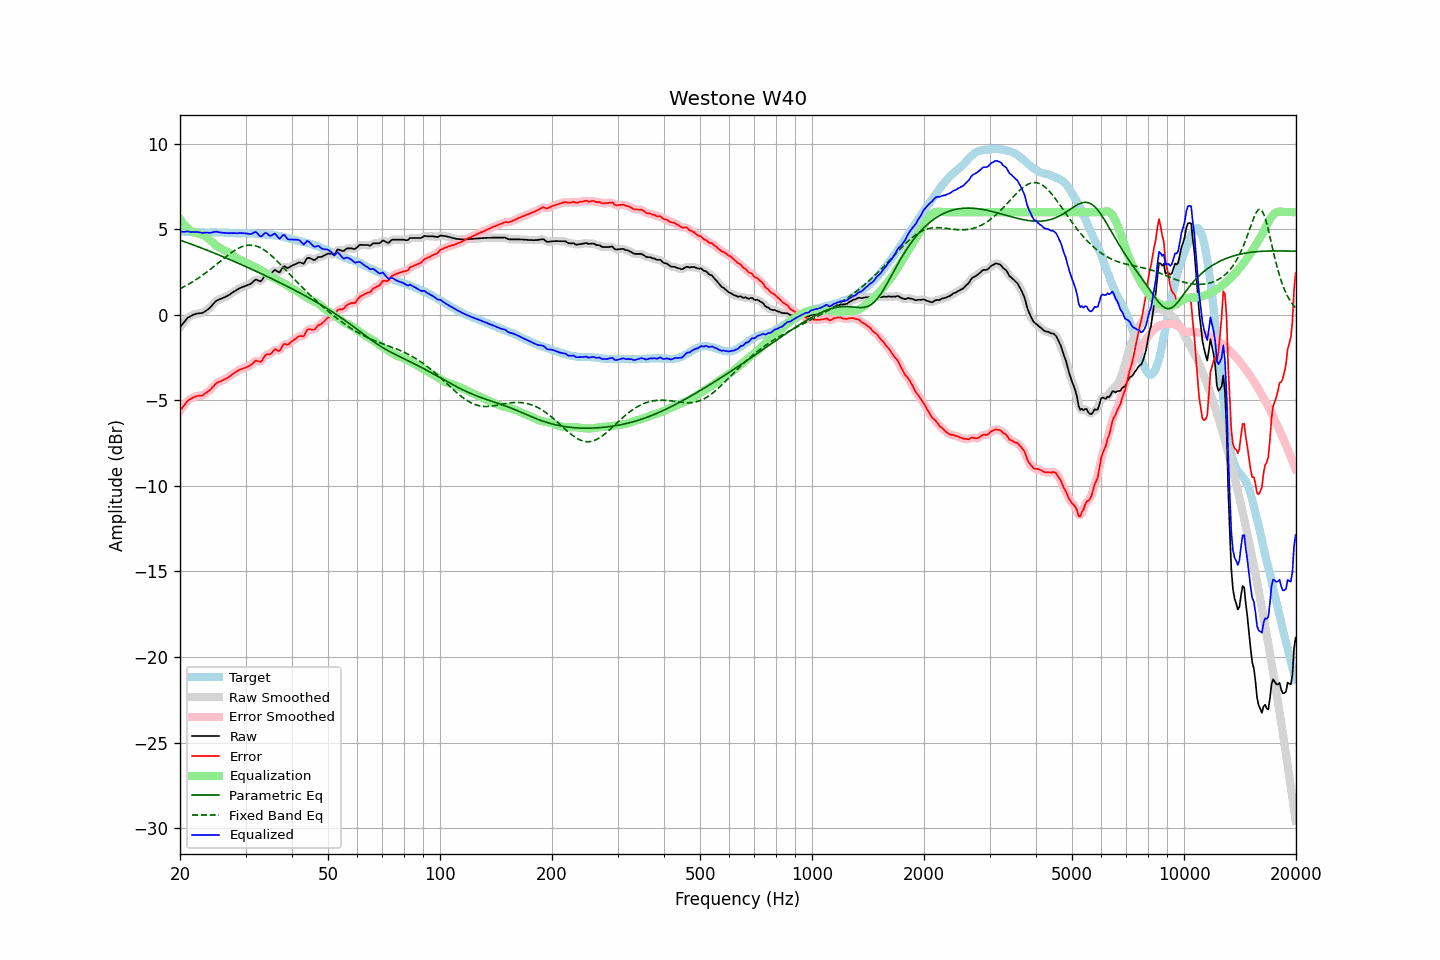

Source data for this figure (header and first rows):
frequency, raw, error, smoothed, error_smoothed, equalization, parametric_eq, fixed_band_eq, equalized_raw, equalized_smoothed, target
20.00, -0.72, -5.60, -0.73, -5.61, 5.60, 4.36, 1.52, 4.88, 4.87, 4.88
20.20, -0.61, -5.48, -0.60, -5.47, 5.46, 4.33, 1.57, 4.85, 4.86, 4.87
20.40, -0.49, -5.36, -0.48, -5.35, 5.34, 4.30, 1.62, 4.85, 4.86, 4.87
20.61, -0.38, -5.24, -0.37, -5.23, 5.23, 4.26, 1.67, 4.85, 4.86, 4.86
20.81, -0.26, -5.11, -0.26, -5.11, 5.13, 4.23, 1.72, 4.87, 4.86, 4.85
21.02, -0.16, -5.00, -0.18, -5.01, 5.04, 4.20, 1.77, 4.88, 4.86, 4.83
21.23, -0.11, -4.95, -0.11, -4.94, 4.96, 4.16, 1.82, 4.85, 4.85, 4.83
21.44, -0.06, -4.90, -0.06, -4.89, 4.89, 4.13, 1.88, 4.83, 4.84, 4.84
21.66, -0.01, -4.85, -0.01, -4.85, 4.84, 4.09, 1.93, 4.83, 4.83, 4.83
21.87, 0.03, -4.80, 0.03, -4.80, 4.81, 4.06, 1.99, 4.84, 4.84, 4.83
22.09, 0.06, -4.76, 0.06, -4.77, 4.78, 4.02, 2.05, 4.84, 4.84, 4.82
22.31, 0.08, -4.74, 0.08, -4.74, 4.76, 3.99, 2.12, 4.83, 4.83, 4.82
22.54, 0.09, -4.72, 0.09, -4.73, 4.73, 3.95, 2.18, 4.82, 4.82, 4.81
22.76, 0.10, -4.72, 0.10, -4.72, 4.70, 3.91, 2.25, 4.80, 4.80, 4.82
22.99, 0.11, -4.71, 0.12, -4.69, 4.67, 3.88, 2.31, 4.78, 4.79, 4.82
23.22, 0.17, -4.64, 0.17, -4.65, 4.63, 3.84, 2.38, 4.80, 4.80, 4.81
23.45, 0.23, -4.58, 0.22, -4.58, 4.58, 3.81, 2.45, 4.81, 4.80, 4.81
23.69, 0.30, -4.51, 0.29, -4.51, 4.51, 3.77, 2.52, 4.81, 4.80, 4.81
23.92, 0.36, -4.45, 0.37, -4.44, 4.43, 3.73, 2.59, 4.79, 4.80, 4.81
24.16, 0.45, -4.37, 0.46, -4.36, 4.34, 3.69, 2.67, 4.79, 4.80, 4.82
24.40, 0.56, -4.26, 0.56, -4.26, 4.25, 3.66, 2.74, 4.81, 4.81, 4.82
24.65, 0.67, -4.16, 0.67, -4.16, 4.17, 3.62, 2.82, 4.84, 4.84, 4.82
24.89, 0.77, -4.05, 0.76, -4.06, 4.09, 3.58, 2.89, 4.86, 4.85, 4.82
25.14, 0.84, -3.97, 0.83, -3.98, 4.02, 3.54, 2.97, 4.85, 4.85, 4.81
25.39, 0.88, -3.93, 0.88, -3.93, 3.95, 3.50, 3.05, 4.83, 4.83, 4.81
25.65, 0.92, -3.89, 0.92, -3.89, 3.89, 3.46, 3.13, 4.81, 4.81, 4.81
25.91, 0.96, -3.85, 0.96, -3.85, 3.84, 3.43, 3.20, 4.80, 4.80, 4.81
26.16, 1.00, -3.81, 1.00, -3.81, 3.79, 3.39, 3.28, 4.79, 4.79, 4.81
26.43, 1.04, -3.76, 1.04, -3.76, 3.75, 3.35, 3.35, 4.78, 4.79, 4.80
26.69, 1.09, -3.71, 1.08, -3.71, 3.70, 3.31, 3.43, 4.79, 4.78, 4.80
26.96, 1.13, -3.66, 1.13, -3.65, 3.64, 3.27, 3.50, 4.77, 4.78, 4.78
27.23, 1.19, -3.59, 1.19, -3.59, 3.58, 3.23, 3.57, 4.77, 4.77, 4.77
27.50, 1.26, -3.51, 1.25, -3.52, 3.52, 3.19, 3.64, 4.78, 4.77, 4.77
27.77, 1.32, -3.45, 1.32, -3.45, 3.45, 3.15, 3.70, 4.77, 4.77, 4.77
28.05, 1.38, -3.39, 1.38, -3.39, 3.39, 3.10, 3.76, 4.77, 4.77, 4.77
28.33, 1.44, -3.33, 1.44, -3.33, 3.33, 3.06, 3.82, 4.77, 4.77, 4.77
28.62, 1.49, -3.27, 1.49, -3.27, 3.28, 3.02, 3.87, 4.77, 4.77, 4.76
28.90, 1.55, -3.22, 1.54, -3.22, 3.23, 2.98, 3.92, 4.78, 4.77, 4.76
29.19, 1.59, -3.17, 1.59, -3.18, 3.19, 2.94, 3.96, 4.78, 4.78, 4.76
29.48, 1.63, -3.14, 1.63, -3.14, 3.15, 2.90, 4.00, 4.78, 4.78, 4.77
29.78, 1.66, -3.11, 1.66, -3.11, 3.11, 2.86, 4.03, 4.77, 4.77, 4.77
30.08, 1.70, -3.08, 1.70, -3.07, 3.06, 2.81, 4.05, 4.76, 4.76, 4.78
30.38, 1.74, -3.03, 1.73, -3.04, 3.01, 2.77, 4.06, 4.75, 4.74, 4.77
30.68, 1.77, -2.99, 1.77, -2.99, 2.96, 2.73, 4.07, 4.72, 4.72, 4.76
30.99, 1.81, -2.94, 1.82, -2.93, 2.91, 2.69, 4.07, 4.72, 4.73, 4.75
31.30, 1.89, -2.86, 1.90, -2.85, 2.87, 2.64, 4.06, 4.75, 4.77, 4.75
31.61, 1.98, -2.77, 1.98, -2.77, 2.83, 2.60, 4.05, 4.81, 4.81, 4.75
31.93, 2.06, -2.68, 2.03, -2.71, 2.79, 2.56, 4.03, 4.84, 4.82, 4.73
32.24, 2.04, -2.69, 2.02, -2.71, 2.74, 2.51, 4.00, 4.77, 4.76, 4.73
32.57, 1.99, -2.73, 1.99, -2.73, 2.68, 2.47, 3.96, 4.67, 4.67, 4.72
32.89, 1.95, -2.76, 1.98, -2.73, 2.63, 2.43, 3.92, 4.58, 4.61, 4.71
33.22, 2.03, -2.67, 2.05, -2.65, 2.58, 2.38, 3.87, 4.61, 4.63, 4.70
33.55, 2.18, -2.52, 2.17, -2.52, 2.53, 2.34, 3.81, 4.71, 4.70, 4.70
33.89, 2.33, -2.37, 2.30, -2.40, 2.46, 2.29, 3.75, 4.79, 4.76, 4.70
34.23, 2.38, -2.31, 2.36, -2.33, 2.39, 2.25, 3.68, 4.77, 4.75, 4.69
34.57, 2.37, -2.31, 2.38, -2.30, 2.31, 2.20, 3.61, 4.68, 4.69, 4.68
34.92, 2.37, -2.30, 2.39, -2.28, 2.25, 2.16, 3.53, 4.61, 4.64, 4.67
35.27, 2.44, -2.24, 2.46, -2.21, 2.20, 2.11, 3.45, 4.63, 4.65, 4.68
35.62, 2.54, -2.11, 2.54, -2.12, 2.16, 2.07, 3.36, 4.70, 4.69, 4.65
35.97, 2.63, -2.01, 2.58, -2.06, 2.12, 2.02, 3.27, 4.75, 4.70, 4.64
... 635 more rows
